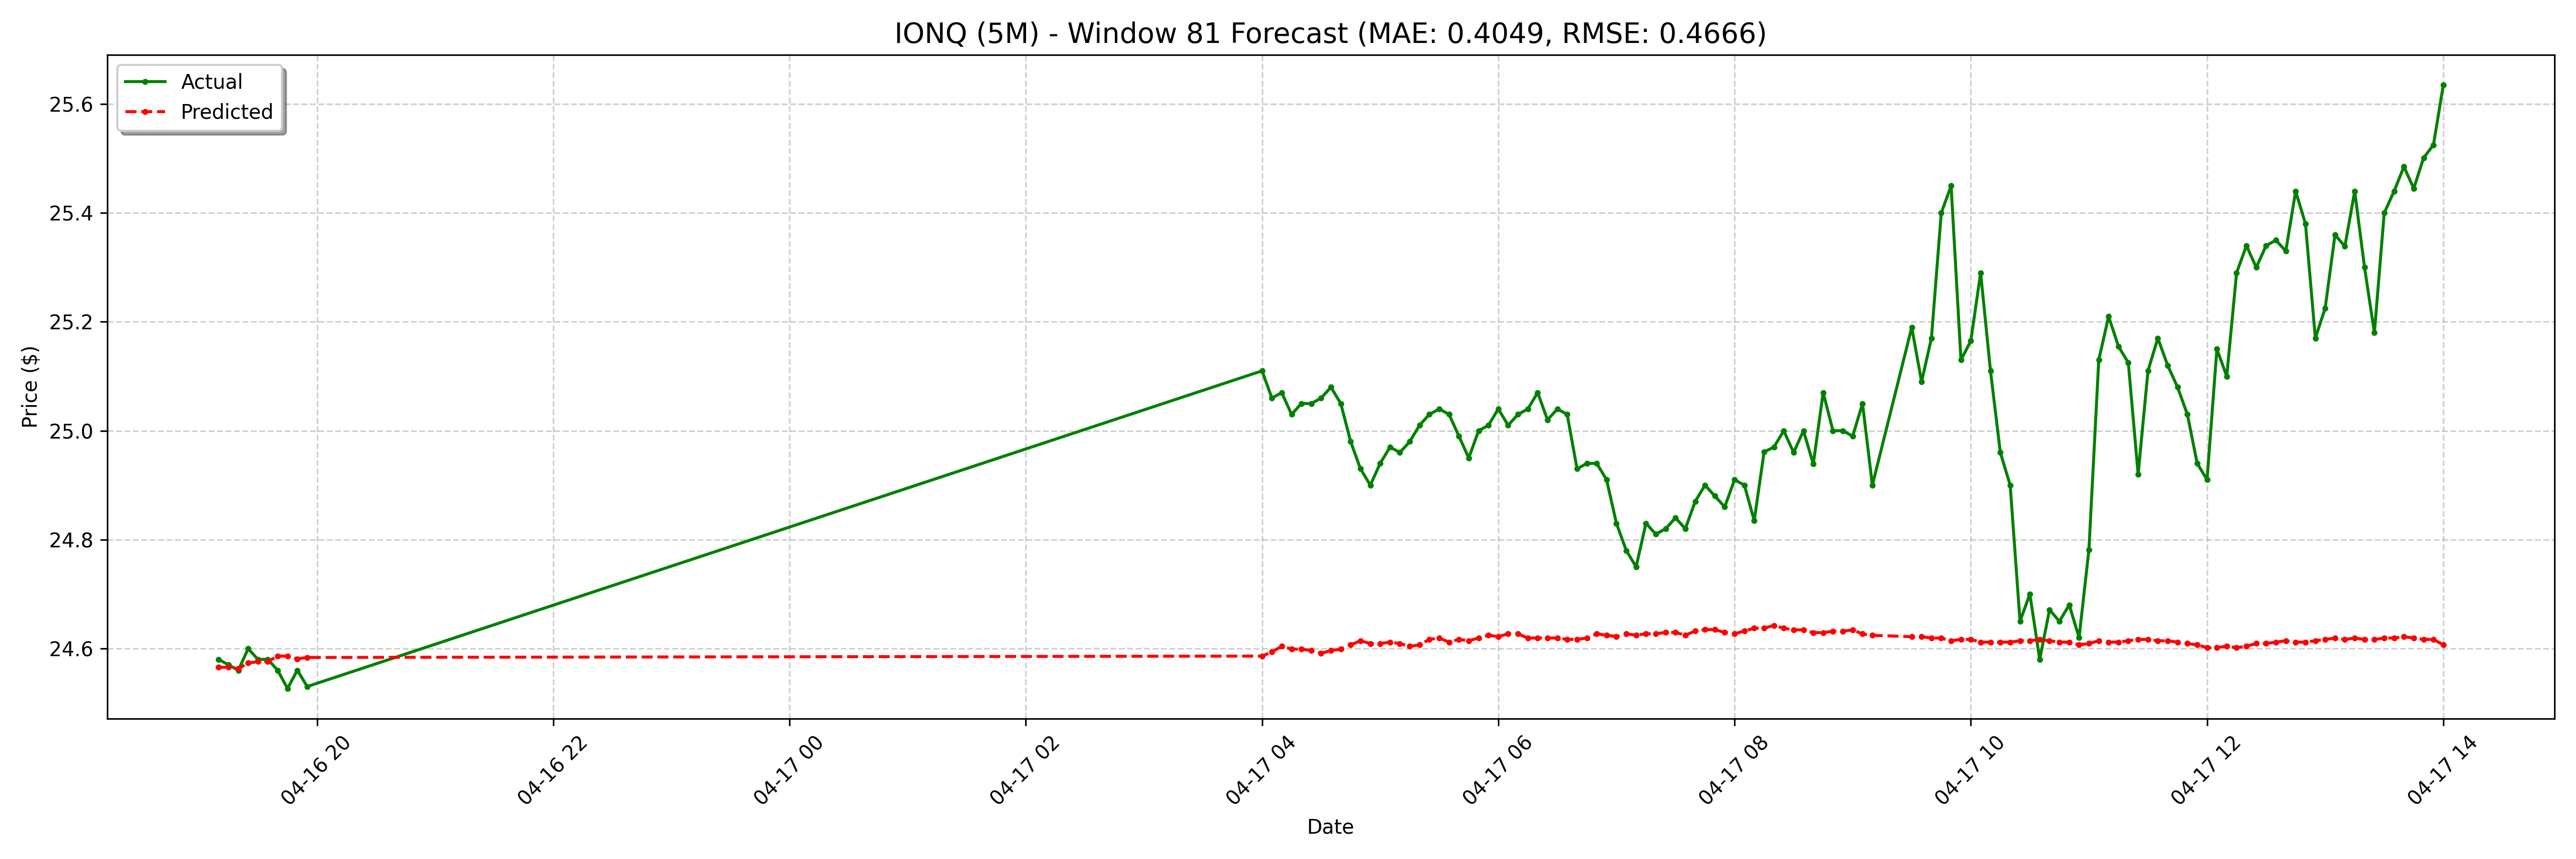

Values plotted in this chart, from the file beside it:
date, actual, forecast
2025-04-16 19:10:00-04:00, 24.58, 24.57
2025-04-16 19:15:00-04:00, 24.57, 24.57
2025-04-16 19:20:00-04:00, 24.56, 24.56
2025-04-16 19:25:00-04:00, 24.6, 24.57
2025-04-16 19:30:00-04:00, 24.58, 24.58
2025-04-16 19:35:00-04:00, 24.58, 24.58
2025-04-16 19:40:00-04:00, 24.56, 24.59
2025-04-16 19:45:00-04:00, 24.53, 24.59
2025-04-16 19:50:00-04:00, 24.56, 24.58
2025-04-16 19:55:00-04:00, 24.53, 24.58
2025-04-17 04:00:00-04:00, 25.11, 24.59
2025-04-17 04:05:00-04:00, 25.06, 24.59
2025-04-17 04:10:00-04:00, 25.07, 24.6
2025-04-17 04:15:00-04:00, 25.03, 24.6
2025-04-17 04:20:00-04:00, 25.05, 24.6
2025-04-17 04:25:00-04:00, 25.05, 24.6
2025-04-17 04:30:00-04:00, 25.06, 24.59
2025-04-17 04:35:00-04:00, 25.08, 24.6
2025-04-17 04:40:00-04:00, 25.05, 24.6
2025-04-17 04:45:00-04:00, 24.98, 24.61
2025-04-17 04:50:00-04:00, 24.93, 24.61
2025-04-17 04:55:00-04:00, 24.9, 24.61
2025-04-17 05:00:00-04:00, 24.94, 24.61
2025-04-17 05:05:00-04:00, 24.97, 24.61
2025-04-17 05:10:00-04:00, 24.96, 24.61
2025-04-17 05:15:00-04:00, 24.98, 24.6
2025-04-17 05:20:00-04:00, 25.01, 24.61
2025-04-17 05:25:00-04:00, 25.03, 24.62
2025-04-17 05:30:00-04:00, 25.04, 24.62
2025-04-17 05:35:00-04:00, 25.03, 24.61
2025-04-17 05:40:00-04:00, 24.99, 24.62
2025-04-17 05:45:00-04:00, 24.95, 24.61
2025-04-17 05:50:00-04:00, 25.0, 24.62
2025-04-17 05:55:00-04:00, 25.01, 24.62
2025-04-17 06:00:00-04:00, 25.04, 24.62
2025-04-17 06:05:00-04:00, 25.01, 24.63
2025-04-17 06:10:00-04:00, 25.03, 24.63
2025-04-17 06:15:00-04:00, 25.04, 24.62
2025-04-17 06:20:00-04:00, 25.07, 24.62
2025-04-17 06:25:00-04:00, 25.02, 24.62
2025-04-17 06:30:00-04:00, 25.04, 24.62
2025-04-17 06:35:00-04:00, 25.03, 24.62
2025-04-17 06:40:00-04:00, 24.93, 24.62
2025-04-17 06:45:00-04:00, 24.94, 24.62
2025-04-17 06:50:00-04:00, 24.94, 24.63
2025-04-17 06:55:00-04:00, 24.91, 24.62
2025-04-17 07:00:00-04:00, 24.83, 24.62
2025-04-17 07:05:00-04:00, 24.78, 24.63
2025-04-17 07:10:00-04:00, 24.75, 24.62
2025-04-17 07:15:00-04:00, 24.83, 24.63
2025-04-17 07:20:00-04:00, 24.81, 24.63
2025-04-17 07:25:00-04:00, 24.82, 24.63
2025-04-17 07:30:00-04:00, 24.84, 24.63
2025-04-17 07:35:00-04:00, 24.82, 24.62
2025-04-17 07:40:00-04:00, 24.87, 24.63
2025-04-17 07:45:00-04:00, 24.9, 24.63
2025-04-17 07:50:00-04:00, 24.88, 24.63
2025-04-17 07:55:00-04:00, 24.86, 24.63
2025-04-17 08:00:00-04:00, 24.91, 24.63
2025-04-17 08:05:00-04:00, 24.9, 24.63
... 68 more rows
